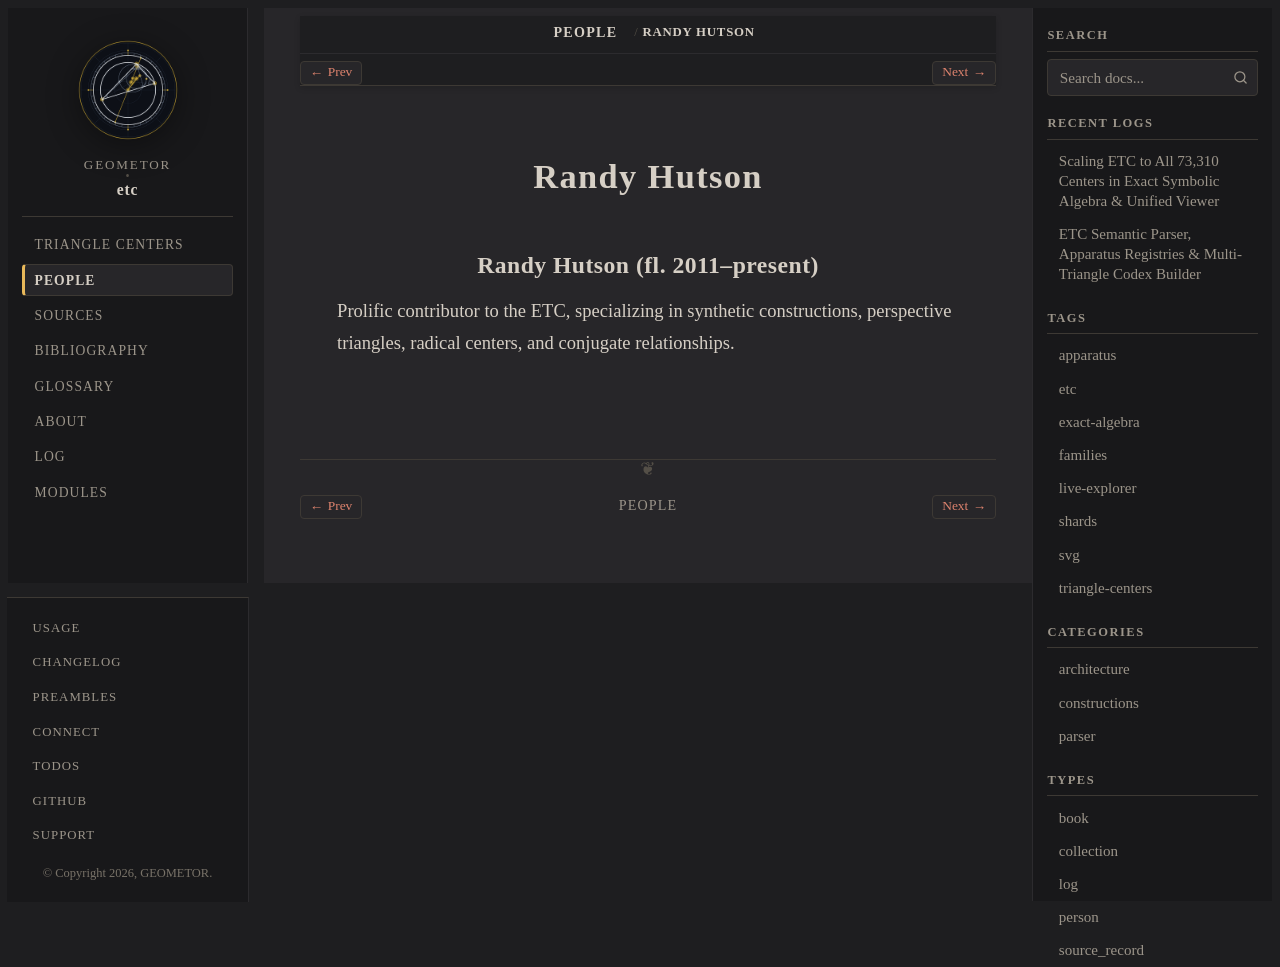

repository: geometor/etc · page: people/randy-hutson.html · generator: sphinx

:type: person
:excerpt: Prolific contributor to the ETC, specializing in synthetic constructions, perspective triangles, radical centers, and conjugate relationships.

.. _person-randy-hutson:

Randy Hutson
============

.. _randy-hutson:

Randy Hutson (fl. 2011–present)
-------------------------------

Prolific contributor to the ETC, specializing in synthetic constructions, perspective triangles, radical centers, and conjugate relationships.
